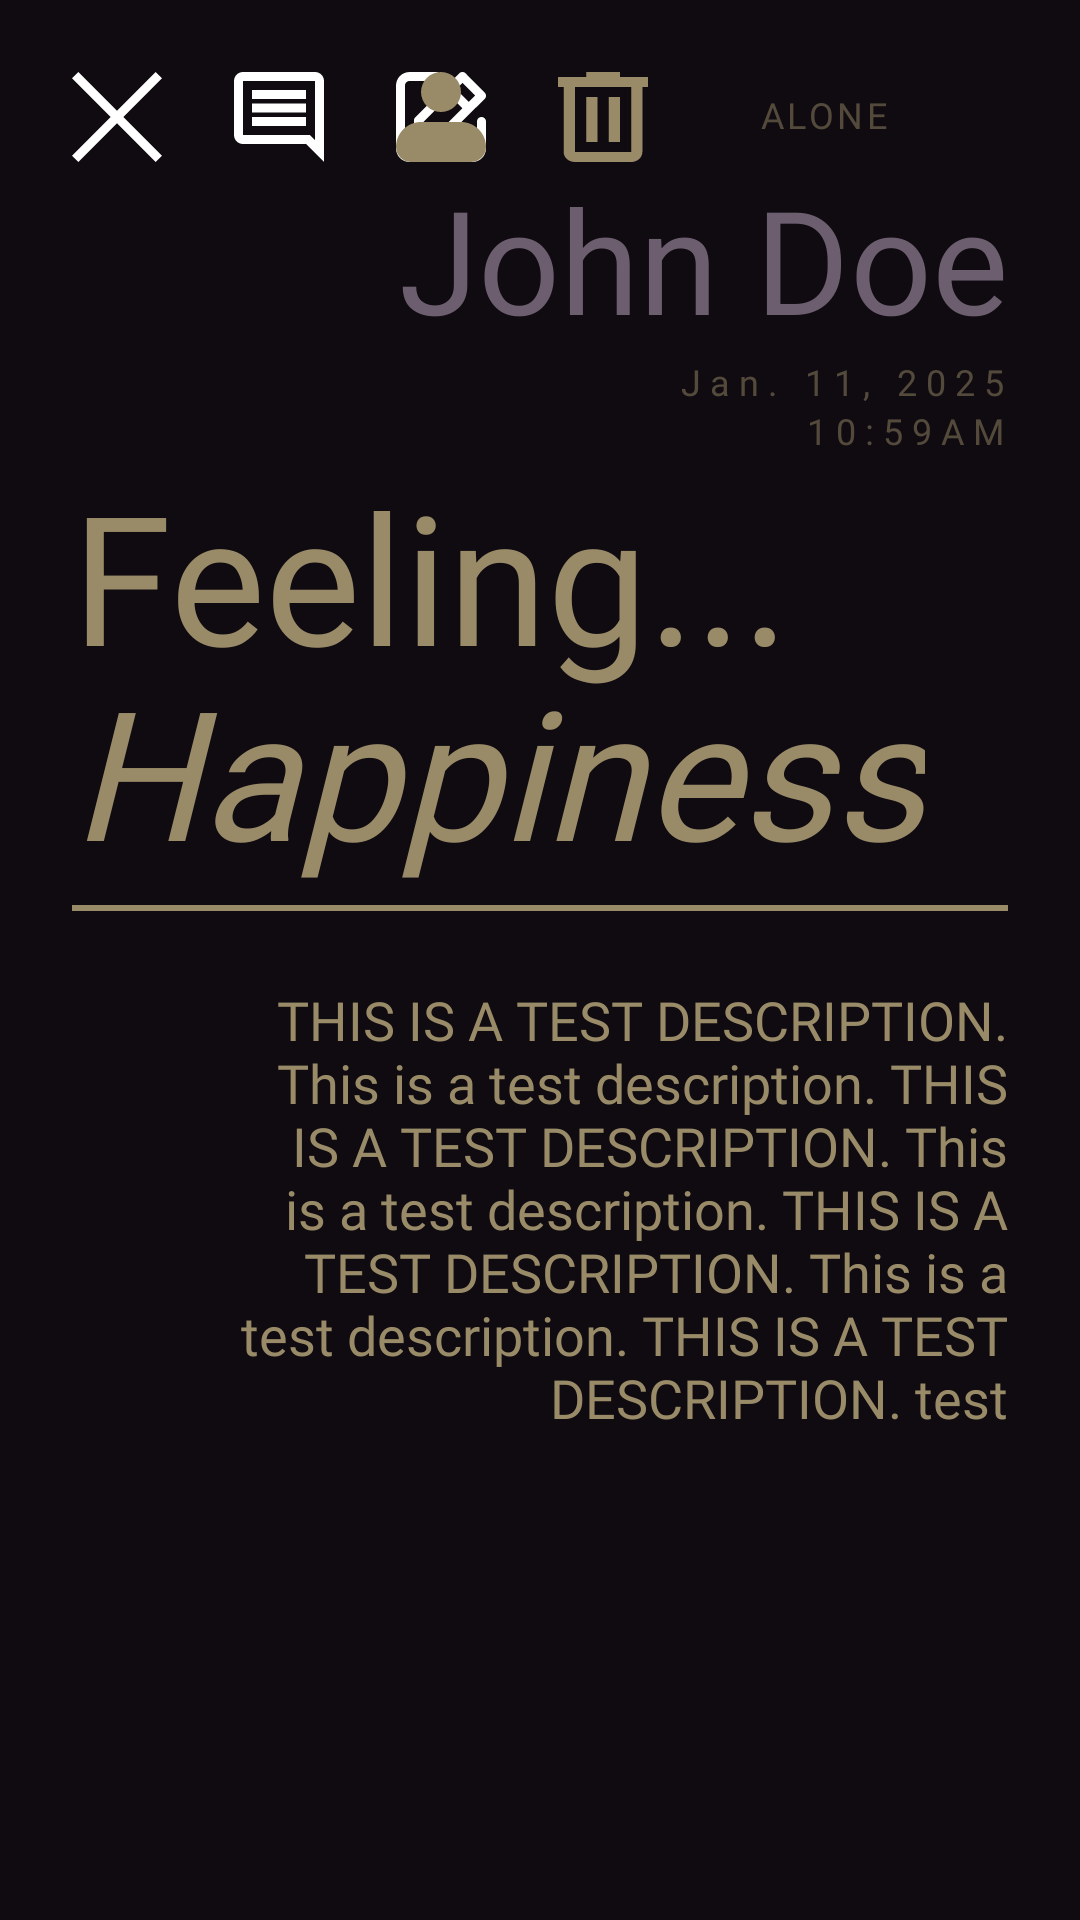

Android layout source for this screen:
<!-- AndroidManifest.xml: application theme Theme.BitHub -->
<!-- res/layout/detailed_mood_post_fragment.xml -->
<?xml version="1.0" encoding="utf-8"?>
<androidx.constraintlayout.widget.ConstraintLayout xmlns:android="http://schemas.android.com/apk/res/android"
    xmlns:app="http://schemas.android.com/apk/res-auto"
    xmlns:tools="http://schemas.android.com/tools"
    android:layout_width="match_parent"
    android:layout_height="match_parent"
    android:background="@color/Background">

    <TextView
        android:id="@+id/detailedViewSocialSituation"
        android:layout_width="wrap_content"
        android:layout_height="wrap_content"
        android:layout_marginTop="30dp"
        android:layout_marginEnd="10dp"
        android:alpha="0.5"
        android:fontFamily="@font/dm_sans"
        android:letterSpacing="0.1"
        android:text="ALONE"
        android:textAlignment="textEnd"
        android:textColor="@color/Accent1"
        android:textSize="12sp"
        app:layout_constraintEnd_toStartOf="@+id/detailedViewSocialIcon"
        app:layout_constraintTop_toTopOf="parent" />

    <TextView
        android:id="@+id/detailedViewName"
        android:layout_width="wrap_content"
        android:layout_height="65dp"
        android:layout_marginEnd="24dp"
        android:fontFamily="@font/stix_two_text_bold"
        android:text="John Doe"
        android:textColor="@color/Accent2"
        android:textSize="48sp"
        app:layout_constraintEnd_toEndOf="parent"
        app:layout_constraintTop_toBottomOf="@+id/backButton" />

    <TextView
        android:id="@+id/detailedViewDate"
        android:layout_width="wrap_content"
        android:layout_height="wrap_content"
        android:layout_marginEnd="24dp"
        android:alpha="0.5"
        android:fontFamily="@font/dm_sans"
        android:letterSpacing="0.25"
        android:text="Jan. 11, 2025"
        android:textColor="@color/Accent1"
        android:textSize="12sp"
        app:layout_constraintEnd_toEndOf="parent"
        app:layout_constraintTop_toBottomOf="@+id/detailedViewName" />

    <TextView
        android:id="@+id/detailedViewTime"
        android:layout_width="wrap_content"
        android:layout_height="wrap_content"
        android:layout_marginEnd="24dp"
        android:alpha="0.5"
        android:fontFamily="@font/dm_sans"
        android:letterSpacing="0.25"
        android:text="10:59AM"
        android:textColor="@color/Accent1"
        android:textSize="12sp"
        app:layout_constraintEnd_toEndOf="parent"
        app:layout_constraintTop_toBottomOf="@+id/detailedViewDate" />

    <TextView
        android:id="@+id/detailedViewFeelingHeader"
        android:layout_width="wrap_content"
        android:layout_height="80dp"
        android:layout_marginStart="24dp"
        android:fontFamily="@font/stix_two_text_italic"
        android:text="Feeling..."
        android:textColor="@color/Accent1"
        android:textSize="60sp"
        app:layout_constraintStart_toStartOf="parent"
        app:layout_constraintTop_toBottomOf="@+id/detailedViewTime" />

    <TextView
        android:id="@+id/detailedViewEmotion"
        android:layout_width="wrap_content"
        android:layout_height="85dp"
        android:layout_marginStart="24dp"
        android:layout_marginTop="65dp"
        android:fontFamily="@font/stix_two_text_bold"
        android:text="Happiness"
        android:textColor="@color/Accent1"
        android:textSize="60sp"
        android:textStyle="italic"
        app:layout_constraintStart_toStartOf="parent"
        app:layout_constraintTop_toBottomOf="@+id/detailedViewTime" />

    <View
        android:id="@+id/detailedViewLine"
        android:layout_width="0dp"
        android:layout_height="2dp"
        android:layout_marginStart="24dp"
        android:layout_marginEnd="24dp"
        android:background="@color/Accent1"
        app:layout_constraintEnd_toEndOf="parent"
        app:layout_constraintStart_toStartOf="parent"
        app:layout_constraintTop_toBottomOf="@+id/detailedViewEmotion" />

    <TextView
        android:id="@+id/detailedViewDescription"
        android:layout_width="0dp"
        android:layout_height="wrap_content"
        android:layout_marginStart="24dp"
        android:layout_marginTop="24dp"
        android:layout_marginEnd="24dp"
        android:fontFamily="@font/stix_two_text_medium"
        android:text="THIS IS A TEST DESCRIPTION. This is a test description. THIS IS A TEST DESCRIPTION. This is a test description. THIS IS A TEST DESCRIPTION. This is a test description. THIS IS A TEST DESCRIPTION. test"
        android:textAlignment="textEnd"
        android:textColor="@color/Accent1"
        android:textSize="18sp"
        app:layout_constraintEnd_toEndOf="parent"
        app:layout_constraintHorizontal_bias="0.0"
        app:layout_constraintStart_toStartOf="parent"
        app:layout_constraintTop_toBottomOf="@+id/detailedViewLine" />

    <ImageView
        android:id="@+id/detailedViewMoodIcon"
        android:layout_width="250dp"
        android:layout_height="250dp"
        android:layout_marginStart="24dp"
        android:layout_marginTop="24dp"
        android:layout_marginBottom="24dp"
        app:layout_constraintBottom_toBottomOf="parent"
        app:layout_constraintStart_toStartOf="parent"
        app:layout_constraintTop_toBottomOf="@+id/detailedViewDescription"
        app:layout_constraintVertical_bias="1.0"
        tools:srcCompat="@tools:sample/backgrounds/scenic" />

    <ImageView
        android:id="@+id/detailedViewImage"
        android:layout_width="250dp"
        android:layout_height="250dp"
        android:layout_marginTop="24dp"
        android:layout_marginEnd="24dp"
        android:layout_marginBottom="50dp"
        app:layout_constraintBottom_toBottomOf="@+id/detailedViewMoodIcon"
        app:layout_constraintEnd_toEndOf="parent"
        app:layout_constraintTop_toBottomOf="@+id/detailedViewDescription"
        app:layout_constraintVertical_bias="0.0"
        tools:srcCompat="@tools:sample/backgrounds/scenic" />

    <Button
        android:id="@+id/deleteButton"
        android:layout_width="30dp"
        android:layout_height="30dp"
        android:layout_marginStart="24dp"
        android:layout_marginTop="24dp"
        android:background="@drawable/deleteicon"
        app:layout_constraintStart_toEndOf="@+id/editButton"
        app:layout_constraintTop_toTopOf="parent" />

    <Button
        android:id="@+id/editButton"
        android:layout_width="30dp"
        android:layout_height="30dp"
        android:layout_marginStart="24dp"
        android:layout_marginTop="24dp"
        android:background="@drawable/editicon"
        app:layout_constraintStart_toEndOf="@+id/commentsButton"
        app:layout_constraintTop_toTopOf="parent" />

    <Button
        android:id="@+id/commentsButton"
        android:layout_width="30dp"
        android:layout_height="30dp"
        android:layout_marginStart="24dp"
        android:layout_marginTop="24dp"
        android:background="@drawable/commenticon"
        app:layout_constraintStart_toEndOf="@+id/backButton"
        app:layout_constraintTop_toTopOf="parent" />

    <Button
        android:id="@+id/viewProfileButton"
        android:layout_width="30dp"
        android:layout_height="30dp"
        android:layout_marginStart="24dp"
        android:layout_marginTop="24dp"
        android:background="@drawable/usericon"
        app:layout_constraintStart_toEndOf="@+id/commentsButton"
        app:layout_constraintTop_toTopOf="parent" />

    <Button
        android:id="@+id/backButton"
        android:layout_width="30dp"
        android:layout_height="30dp"
        android:layout_marginStart="24dp"
        android:layout_marginTop="24dp"
        android:background="@drawable/xicon"
        app:layout_constraintStart_toStartOf="parent"
        app:layout_constraintTop_toTopOf="parent" />

    <ImageView
        android:id="@+id/detailedViewSocialIcon"
        android:layout_width="30dp"
        android:layout_height="30dp"
        android:layout_marginTop="24dp"
        android:layout_marginEnd="24dp"
        app:layout_constraintEnd_toEndOf="parent"
        app:layout_constraintTop_toTopOf="parent"
        app:srcCompat="@drawable/socialicon" />
</androidx.constraintlayout.widget.ConstraintLayout>
<!-- resources referenced by this layout -->
<resources>
  <color name="Accent1">#998B68</color>
  <color name="Accent2">#6C5E6F</color>
  <color name="Background">#0F0B11</color>
  <!-- drawable commenticon (drawable) -->
  <vector xmlns:android="http://schemas.android.com/apk/res/android"
      android:width="24dp"
      android:height="24dp"
      android:viewportWidth="24"
      android:viewportHeight="24">
    <path
        android:pathData="M4.8,14.4H19.2V12H4.8V14.4ZM4.8,10.8H19.2V8.4H4.8V10.8ZM4.8,7.2H19.2V4.8H4.8V7.2ZM24,24L19.2,19.2H2.4C1.74,19.2 1.175,18.965 0.706,18.496C0.236,18.026 0.001,17.461 0,16.8V2.4C0,1.74 0.235,1.175 0.706,0.706C1.176,0.236 1.741,0.001 2.4,0H21.6C22.26,0 22.825,0.235 23.296,0.706C23.766,1.176 24.001,1.741 24,2.4V24ZM2.4,16.8H20.22L21.6,18.15V2.4H2.4V16.8Z"
        android:fillColor="#ffffff"/>
  </vector>
  <!-- drawable deleteicon (drawable) -->
  <vector xmlns:android="http://schemas.android.com/apk/res/android"
      android:width="24dp"
      android:height="24dp"
      android:viewportWidth="24"
      android:viewportHeight="24">
    <path
        android:pathData="M4.5,24C3.675,24 2.969,23.739 2.382,23.217C1.795,22.696 1.501,22.068 1.5,21.333V4H0V1.333H7.5V0H16.5V1.333H24V4H22.5V21.333C22.5,22.067 22.206,22.695 21.619,23.217C21.032,23.74 20.326,24.001 19.5,24H4.5ZM19.5,4H4.5V21.333H19.5V4ZM7.5,18.667H10.5V6.667H7.5V18.667ZM13.5,18.667H16.5V6.667H13.5V18.667Z"
        android:fillColor="#998B68"/>
  </vector>
  <!-- drawable usericon (drawable) -->
  <vector xmlns:android="http://schemas.android.com/apk/res/android"
      android:width="24dp"
      android:height="24dp"
      android:viewportWidth="24"
      android:viewportHeight="24">
    <path
        android:pathData="M6.667,5.333C6.667,3.919 7.229,2.562 8.229,1.562C9.229,0.562 10.585,0 12,0C13.415,0 14.771,0.562 15.771,1.562C16.771,2.562 17.333,3.919 17.333,5.333C17.333,6.748 16.771,8.104 15.771,9.105C14.771,10.105 13.415,10.667 12,10.667C10.585,10.667 9.229,10.105 8.229,9.105C7.229,8.104 6.667,6.748 6.667,5.333ZM6.667,13.333C4.899,13.333 3.203,14.036 1.953,15.286C0.702,16.536 0,18.232 0,20C0,21.061 0.421,22.078 1.172,22.828C1.922,23.579 2.939,24 4,24H20C21.061,24 22.078,23.579 22.828,22.828C23.579,22.078 24,21.061 24,20C24,18.232 23.298,16.536 22.047,15.286C20.797,14.036 19.101,13.333 17.333,13.333H6.667Z"
        android:fillColor="#998B68"
        android:fillType="evenOdd"/>
  </vector>
  <!-- drawable xicon (drawable) -->
  <vector xmlns:android="http://schemas.android.com/apk/res/android"
      android:width="24dp"
      android:height="24dp"
      android:viewportWidth="24"
      android:viewportHeight="24">
    <path
        android:pathData="M13.697,12L24,1.697L22.303,0L12,10.303L1.697,0L0,1.697L10.303,12L0,22.303L1.697,24L12,13.697L22.303,24L24,22.303L13.697,12Z"
        android:fillColor="#ffffff"/>
  </vector>
  <style name="Theme.BitHub" parent="android:Theme.Material.Light.NoActionBar" />
</resources>
